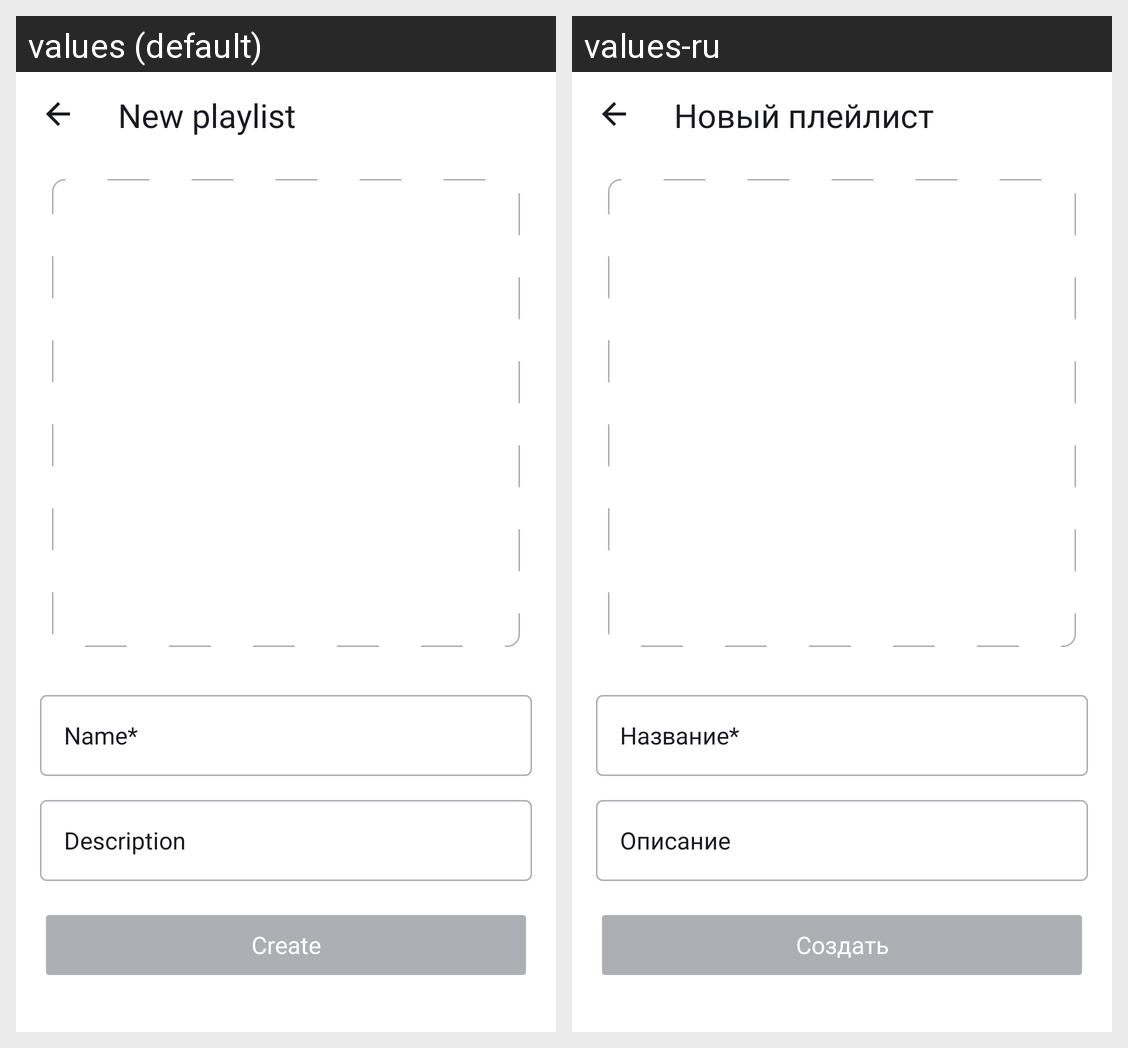

Here is an Android app screen in its default locale and in the app's own translations. Write out the translated-string differences for the strings that appear on this screen.
Android screen res/layout/fragment_create_playlist.xml rendered under 2 locales, left to right: values (default), values-ru. Device: Nexus 5 (rendered at 1080×1920; each locale shown at half size, 540×960, under a caption strip naming it); theme Theme.PlaylistMaker.
Strings drawn on this screen, with the default value and each locale's value (text and hints the layout hard-codes, and strings that could not be matched under every locale, appear in the picture but are not listed):

new_playlist
  values: New playlist
  values-ru: Новый плейлист

text_name
  values: Name*
  values-ru: Название*

text_desc
  values: Description
  values-ru: Описание

text_create
  values: Create
  values-ru: Создать
